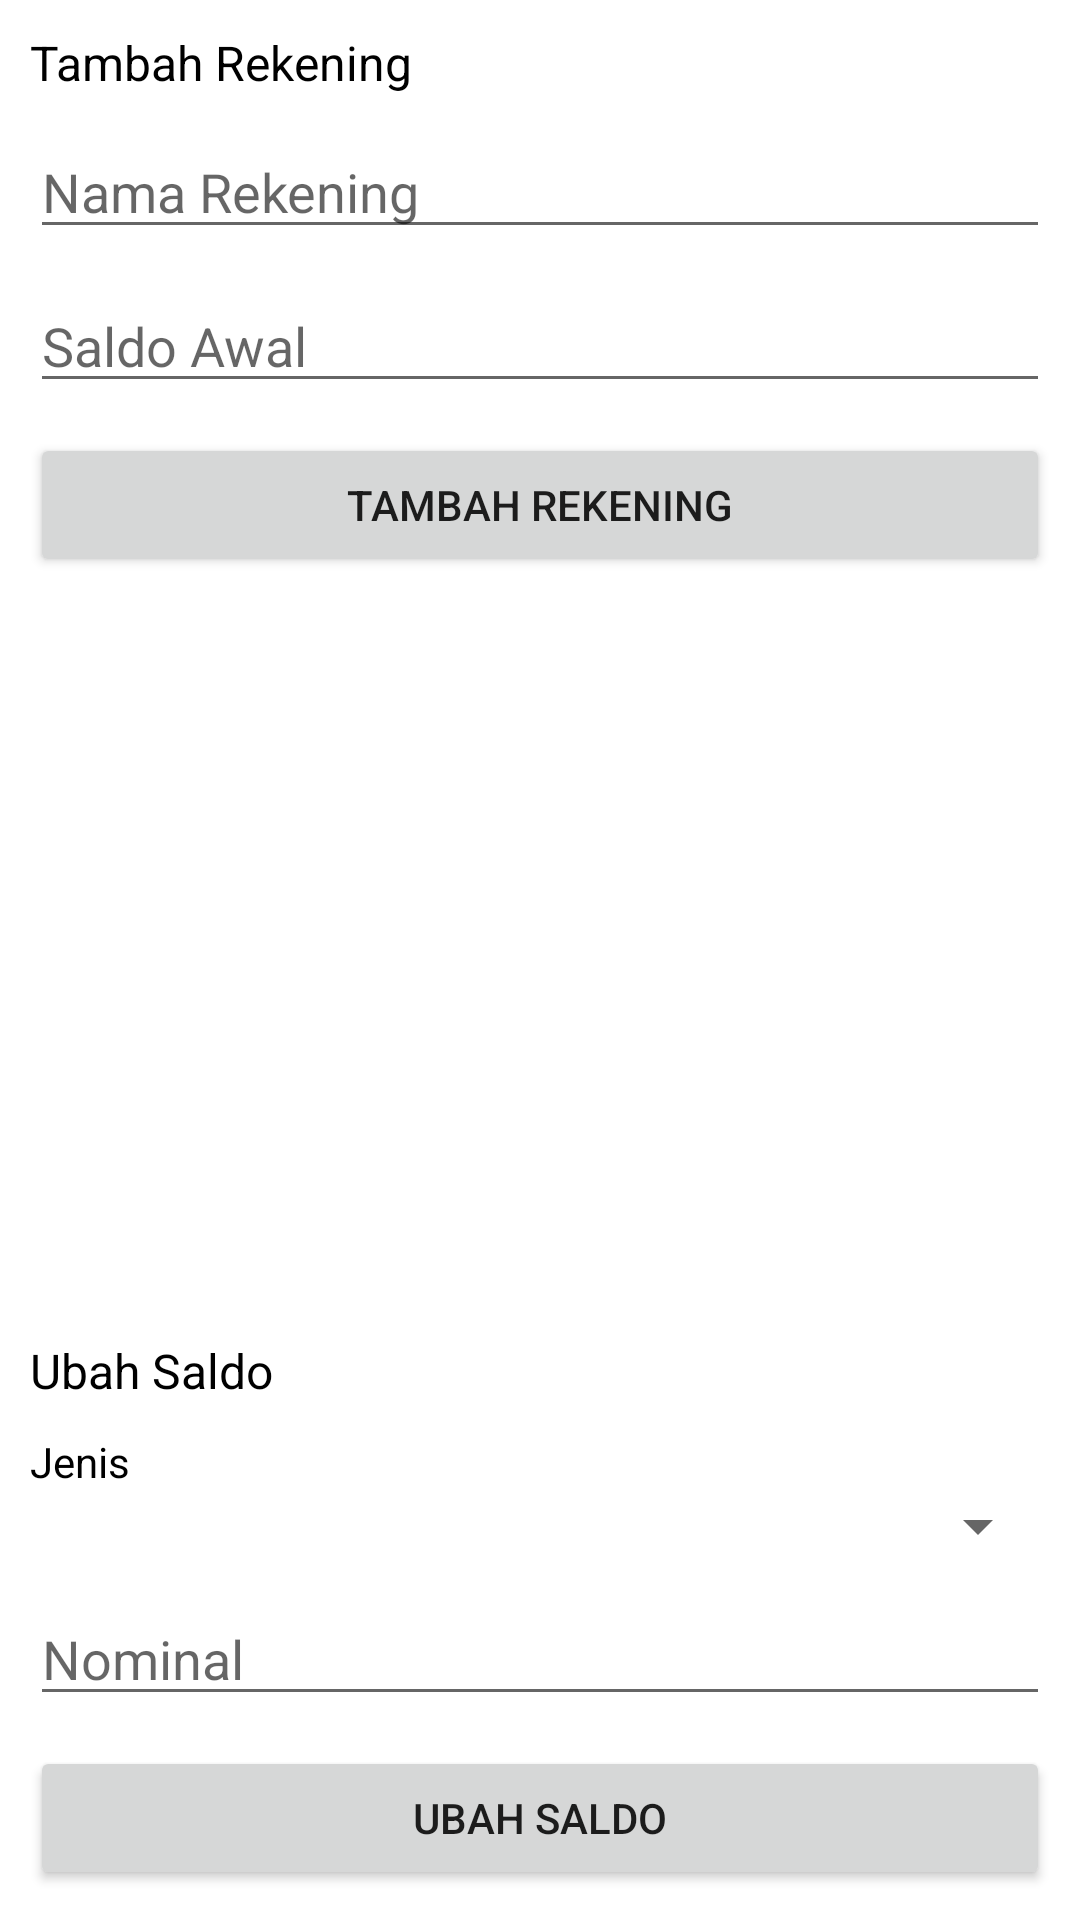

Here is an Android app screen rendered from its layout file. Give the layout XML and the strings, colors and styles it references.
<!-- AndroidManifest.xml: application theme Theme.M7 -->
<!-- res/layout/fragment_manajemen_saldo.xml -->
<?xml version="1.0" encoding="utf-8"?>
<LinearLayout xmlns:android="http://schemas.android.com/apk/res/android"
    xmlns:tools="http://schemas.android.com/tools"
    android:layout_width="match_parent"
    android:layout_height="match_parent"
    android:background="@drawable/rounded_card"
    android:orientation="vertical"
    android:padding="10dp"
    tools:context=".ManajemenSaldoFragment">

    <TextView
        android:layout_width="match_parent"
        android:layout_height="wrap_content"
        android:text="Tambah Rekening"
        android:textColor="@color/black"
        android:textSize="16sp" />

    <Space
        android:layout_width="match_parent"
        android:layout_height="10dp" />

    <EditText
        android:id="@+id/etNama_manajemen"
        android:layout_width="match_parent"
        android:layout_height="wrap_content"
        android:ems="10"
        android:hint="Nama Rekening"
        android:inputType="textPersonName" />

    <Space
        android:layout_width="match_parent"
        android:layout_height="10dp" />

    <EditText
        android:id="@+id/etSaldo_manajemen"
        android:layout_width="match_parent"
        android:layout_height="wrap_content"
        android:ems="10"
        android:hint="Saldo Awal"
        android:inputType="number" />

    <Space
        android:layout_width="match_parent"
        android:layout_height="10dp" />

    <Button
        android:id="@+id/btTambah_manajemen"
        android:layout_width="match_parent"
        android:layout_height="wrap_content"
        android:text="Tambah Rekening" />

    <Space
        android:layout_width="match_parent"
        android:layout_height="match_parent"
        android:layout_weight="1" />

    <TextView
        android:layout_width="match_parent"
        android:layout_height="wrap_content"
        android:text="Ubah Saldo"
        android:textColor="@color/black"
        android:textSize="16sp" />

    <Space
        android:layout_width="match_parent"
        android:layout_height="10dp" />

    <TextView
        android:layout_width="match_parent"
        android:layout_height="wrap_content"
        android:text="Jenis"
        android:textColor="@color/black" />

    <Spinner
        android:id="@+id/spinnerJenis_manajemen"
        android:layout_width="match_parent"
        android:layout_height="wrap_content" />

    <Space
        android:layout_width="match_parent"
        android:layout_height="10dp" />

    <EditText
        android:id="@+id/etNominal_manajemen"
        android:layout_width="match_parent"
        android:layout_height="wrap_content"
        android:ems="10"
        android:hint="Nominal"
        android:inputType="number" />

    <Space
        android:layout_width="match_parent"
        android:layout_height="10dp" />

    <Button
        android:id="@+id/btUbah_manajemen"
        android:layout_width="match_parent"
        android:layout_height="wrap_content"
        android:text="Ubah Saldo" />
</LinearLayout>
<!-- resources referenced by this layout -->
<resources>
  <color name="black">#FF000000</color>
  <!-- drawable rounded_card (drawable) -->
  <?xml version="1.0" encoding="utf-8"?>
  <layer-list xmlns:android="http://schemas.android.com/apk/res/android">
          <item>
              <shape android:shape="rectangle">
                  <solid android:color="@color/white"/>
                  <corners android:radius="15dp" />
              </shape>
          </item>
  
  
  
  
  
  
  
  
  
  
  
  </layer-list>
  <style name="Theme.M7" parent="Theme.MaterialComponents.DayNight.DarkActionBar">
          
          <item name="colorPrimary">@color/blue_500</item>
          <item name="colorPrimaryVariant">@color/blue_500</item>
          <item name="colorOnPrimary">@color/white</item>
          
          <item name="colorSecondary">@color/teal_200</item>
          <item name="colorSecondaryVariant">@color/teal_700</item>
          <item name="colorOnSecondary">@color/black</item>
          
          <item name="android:statusBarColor">@color/blue_500</item>
          
      </style>
  <color name="white">#FFFFFFFF</color>
  <color name="blue_500">#3391ff</color>
  <color name="teal_200">#FF03DAC5</color>
  <color name="teal_700">#FF018786</color>
</resources>
